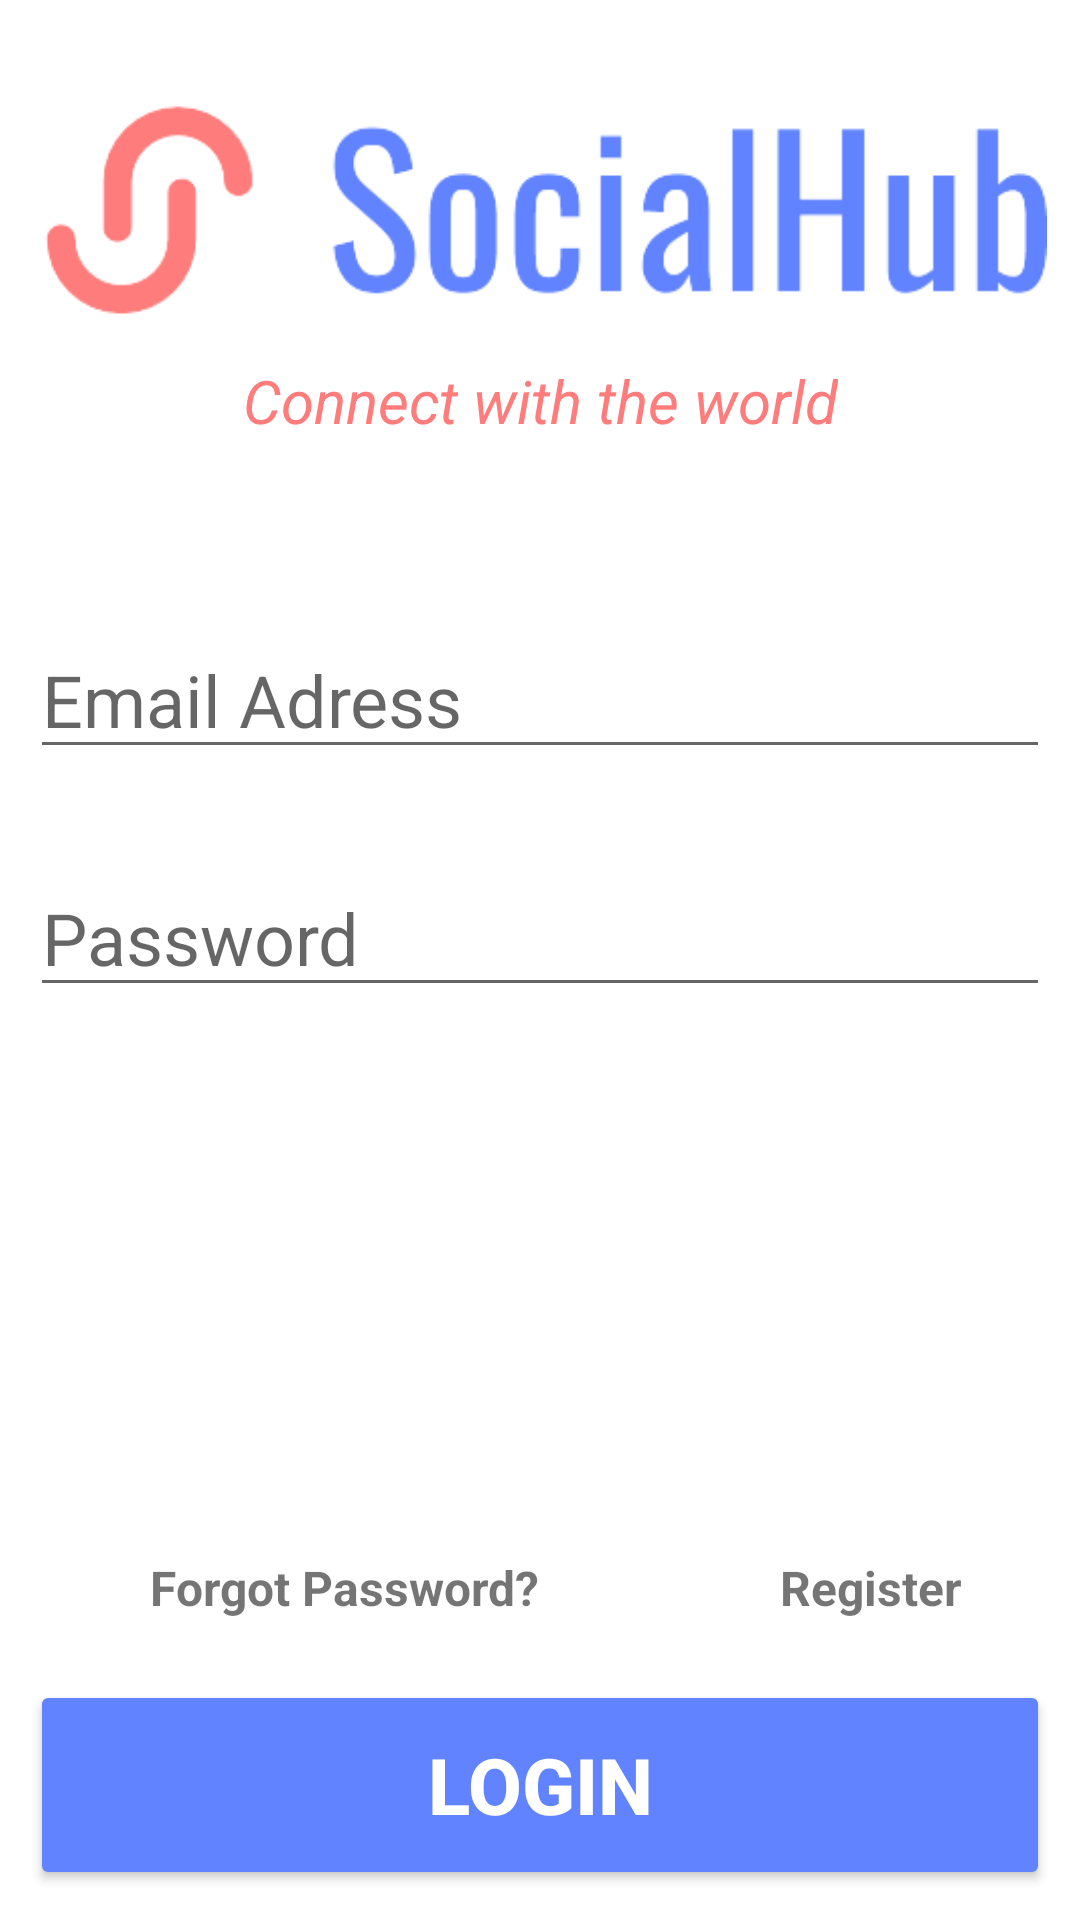

Produce the Android XML layout that renders to this screen, including the resource entries it uses.
<!-- AndroidManifest.xml: application theme Theme.SocialHub -->
<!-- res/layout/activity_login.xml -->
<?xml version="1.0" encoding="utf-8"?>
<androidx.constraintlayout.widget.ConstraintLayout
    xmlns:android="http://schemas.android.com/apk/res/android"
    xmlns:app="http://schemas.android.com/apk/res-auto"
    xmlns:tools="http://schemas.android.com/tools"
    android:layout_width="match_parent"
    android:layout_height="match_parent"
    tools:context=".activities.LoginActivity">

    <ImageView
        android:id="@+id/banner"
        android:layout_width="350dp"
        android:layout_height="100dp"
        android:layout_marginTop="20dp"
        android:src="@drawable/logo_small"
        app:layout_constraintBottom_toTopOf="@+id/bannerDescription"
        app:layout_constraintEnd_toEndOf="parent"
        app:layout_constraintStart_toStartOf="parent"
        app:layout_constraintTop_toTopOf="parent"
        android:contentDescription="@string/bannner" />

    <TextView
        android:id="@+id/bannerDescription"
        android:layout_width="wrap_content"
        android:layout_height="wrap_content"
        android:text="@string/bannerDescription"
        android:textColor="@color/secondary"
        android:textAlignment="center"
        android:textSize="20sp"
        android:textStyle="italic"
        app:layout_constraintEnd_toEndOf="parent"
        app:layout_constraintStart_toStartOf="parent"
        app:layout_constraintTop_toBottomOf="@+id/banner"
        android:gravity="center_horizontal" />

    <EditText
        android:id="@+id/email"
        android:layout_width="match_parent"
        android:layout_height="wrap_content"
        android:layout_marginTop="60dp"
        android:layout_marginHorizontal="10dp"
        android:ems="10"
        android:hint="Email Adress"
        android:inputType="textEmailAddress"
        android:textSize="24sp"
        app:layout_constraintLeft_toLeftOf="parent"
        app:layout_constraintRight_toRightOf="parent"
        app:layout_constraintTop_toBottomOf="@+id/bannerDescription" />

    <EditText
        android:id="@+id/password"
        android:layout_width="match_parent"
        android:layout_height="wrap_content"
        android:layout_marginTop="30dp"
        android:layout_marginHorizontal="10dp"
        android:ems="10"
        android:hint="Password"
        android:inputType="textPassword"
        android:textSize="24sp"
        app:layout_constraintLeft_toLeftOf="parent"
        app:layout_constraintRight_toRightOf="parent"
        app:layout_constraintTop_toBottomOf="@+id/email" />

    <Button
        android:id="@+id/signIn"
        android:layout_width="match_parent"
        android:layout_height="70dp"
        android:layout_marginBottom="10dp"
        android:layout_marginHorizontal="10dp"
        android:backgroundTint="@color/primary"
        android:text="Login"
        android:textColor="@color/white"
        android:textSize="26sp"
        android:textStyle="bold"
        app:layout_constraintBottom_toBottomOf="parent"
        app:layout_constraintEnd_toEndOf="parent"
        app:layout_constraintStart_toStartOf="parent" />

    <TextView
        android:id="@+id/forgotPassword"
        android:layout_width="wrap_content"
        android:layout_height="wrap_content"
        android:layout_marginLeft="50dp"
        android:layout_marginBottom="20dp"
        android:text="Forgot Password?"
        android:textSize="16sp"
        android:textStyle="bold"
        app:layout_constraintBottom_toTopOf="@+id/signIn"
        app:layout_constraintStart_toStartOf="parent"
        android:layout_marginStart="50dp" />

    <TextView
        android:id="@+id/register"
        android:layout_width="wrap_content"
        android:layout_height="wrap_content"
        android:text="Register"
        android:textSize="16sp"
        android:textStyle="bold"
        app:layout_constraintLeft_toRightOf="@+id/forgotPassword"
        app:layout_constraintTop_toTopOf="@+id/forgotPassword"
        android:layout_marginLeft="80dp"
        android:layout_marginStart="80dp" />

    <ProgressBar
        android:id="@+id/progressBar"
        style="?android:attr/progressBarStyleLarge"
        android:layout_width="wrap_content"
        android:layout_height="wrap_content"
        android:layout_centerInParent="true"
        android:visibility="gone"
        tools:ignore="MissingConstraints"
        app:layout_constraintBottom_toBottomOf="parent"
        app:layout_constraintEnd_toEndOf="parent"
        app:layout_constraintStart_toStartOf="parent"
        app:layout_constraintTop_toTopOf="parent" />

</androidx.constraintlayout.widget.ConstraintLayout>
<!-- resources referenced by this layout -->
<resources>
  <color name="primary">#6183ff</color>
  <color name="secondary">#ff7c7c</color>
  <color name="white">#FFFFFFFF</color>
  <!-- drawable logo_small: png bitmap (drawable, 10577 bytes) -->
  <string name="bannerDescription">Connect with the world</string>
  <string name="bannner">logo_banner</string>
  <style name="Theme.SocialHub" parent="Theme.MaterialComponents.DayNight.NoActionBar">
          
          <item name="colorPrimary">@color/primary</item>
          <item name="colorPrimaryVariant">@color/primary</item>
          <item name="colorOnPrimary">@color/white</item>
          
          <item name="colorSecondary">@color/secondary</item>
          <item name="colorSecondaryVariant">@color/secondary</item>
          <item name="colorOnSecondary">@color/black</item>
          
          <item name="android:statusBarColor" tools:targetApi="l">?attr/colorPrimaryVariant</item>
          
      </style>
  <color name="black">#FF000000</color>
</resources>
